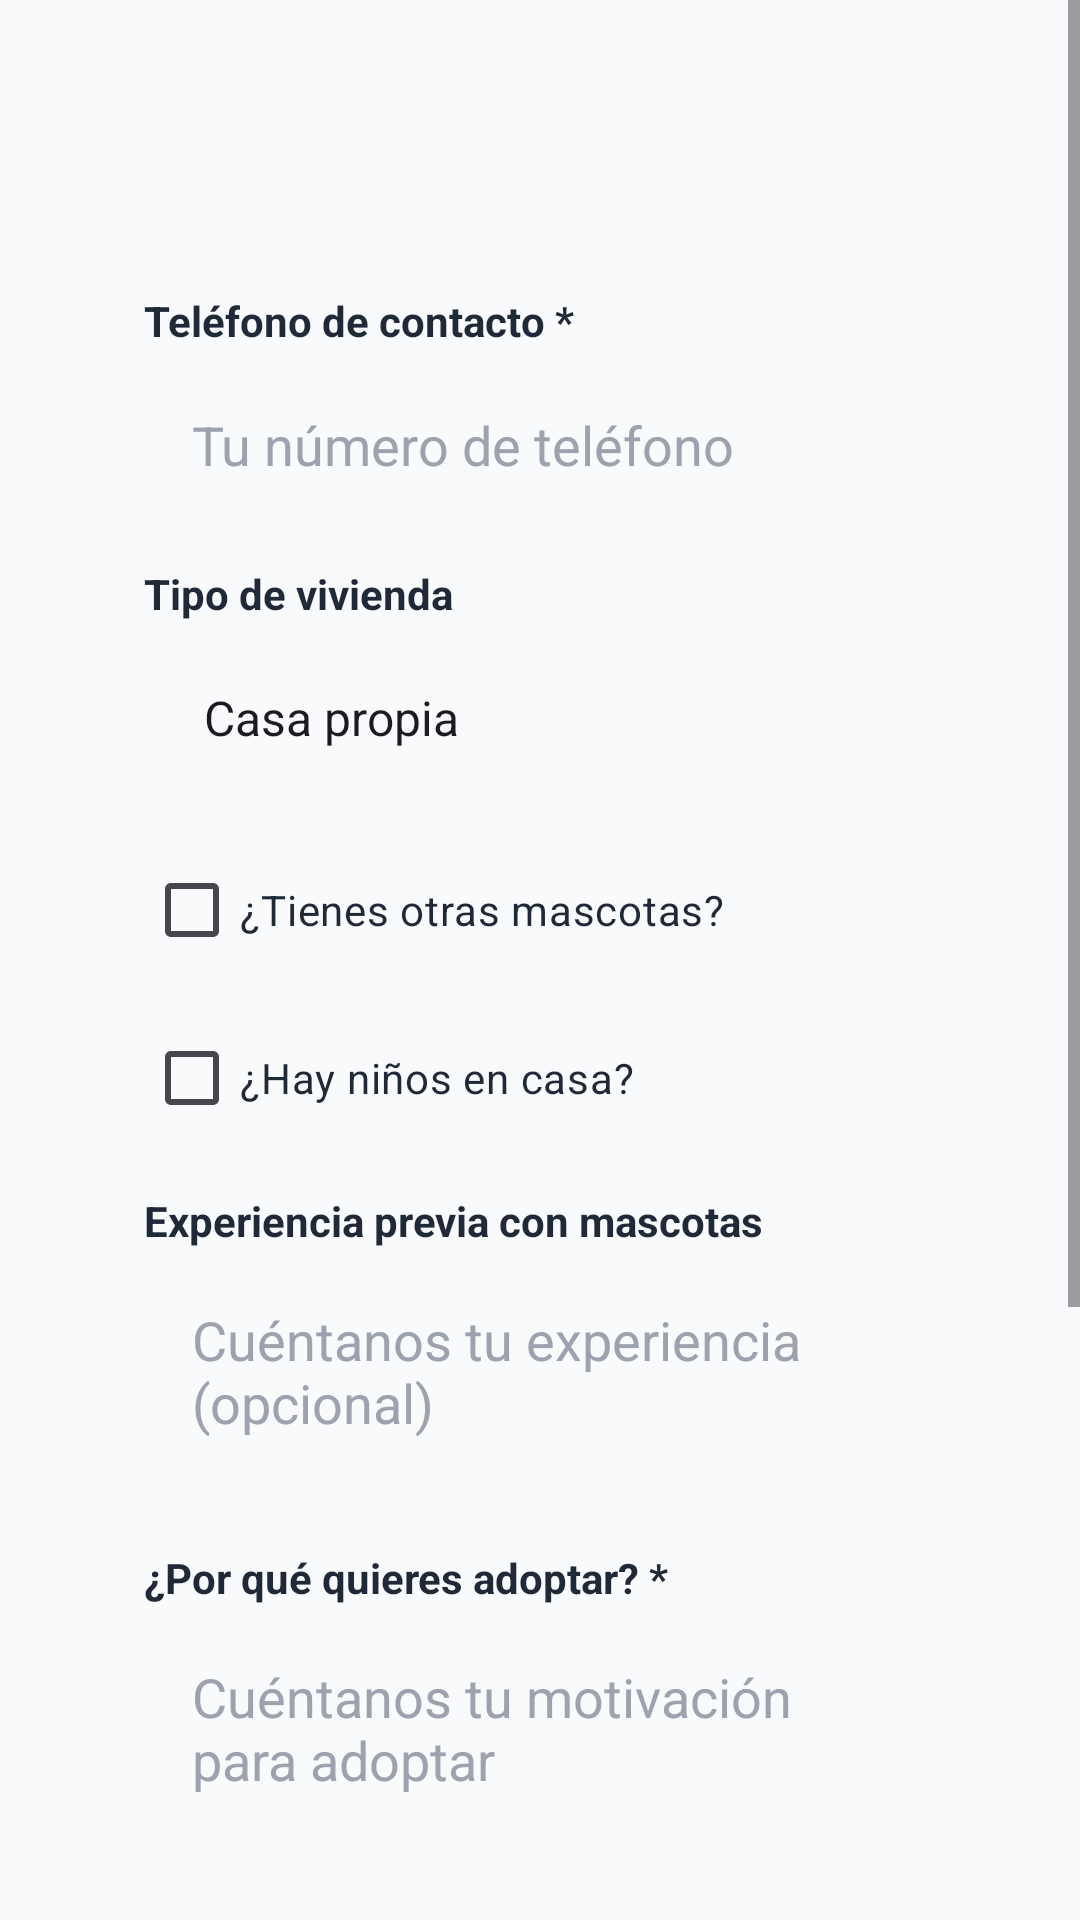

Produce the Android XML layout that renders to this screen, including the resource entries it uses.
<!-- AndroidManifest.xml: application theme Theme.MiAndroid -->
<!-- res/layout/activity_solicitud_adopcion.xml -->
<?xml version="1.0" encoding="utf-8"?>
<ScrollView xmlns:android="http://schemas.android.com/apk/res/android"
    xmlns:app="http://schemas.android.com/apk/res-auto"
    android:layout_width="match_parent"
    android:layout_height="match_parent"
    android:background="@color/fondo_principal"
    android:fillViewport="true">

    <LinearLayout
        android:layout_width="match_parent"
        android:layout_height="wrap_content"
        android:orientation="vertical"
        android:padding="24dp">

        <TextView
            android:id="@+id/txtNombreMascotaSolicitud"
            android:layout_width="match_parent" android:layout_height="wrap_content"
            android:textColor="@color/naranja_primario" android:textSize="22sp"
            android:textStyle="bold" android:gravity="center"/>

        <LinearLayout
            android:layout_width="match_parent" android:layout_height="wrap_content"
            android:layout_marginTop="20dp"
            android:background="@drawable/ic_login_card_background"
            android:orientation="vertical" android:padding="24dp">

            <TextView android:layout_width="wrap_content" android:layout_height="wrap_content"
                android:text="Teléfono de contacto *" android:textColor="@color/texto_principal"
                android:textSize="14sp" android:textStyle="bold"/>
            <EditText android:id="@+id/etTelefonoContacto" android:layout_width="match_parent"
                android:layout_height="52dp" android:layout_marginTop="6dp"
                android:background="@drawable/ic_input_background" android:inputType="phone"
                android:paddingStart="16dp" android:paddingEnd="16dp"
                android:hint="Tu número de teléfono" android:textColorHint="@color/gris_hint"/>

            <TextView android:layout_width="wrap_content" android:layout_height="wrap_content"
                android:text="Tipo de vivienda" android:textColor="@color/texto_principal"
                android:textSize="14sp" android:textStyle="bold" android:layout_marginTop="14dp"/>
            <Spinner android:id="@+id/spinnerTipoVivienda" android:layout_width="match_parent"
                android:layout_height="52dp" android:layout_marginTop="6dp"
                android:background="@drawable/ic_input_background"
                android:paddingStart="12dp" android:paddingEnd="12dp"
                android:entries="@array/tipos_vivienda"/>

            <CheckBox android:id="@+id/cbTieneOtrasMascotas" android:layout_width="wrap_content"
                android:layout_height="wrap_content" android:layout_marginTop="14dp"
                android:text="¿Tienes otras mascotas?" android:textColor="@color/texto_principal"/>

            <CheckBox android:id="@+id/cbTieneNinos" android:layout_width="wrap_content"
                android:layout_height="wrap_content" android:layout_marginTop="8dp"
                android:text="¿Hay niños en casa?" android:textColor="@color/texto_principal"/>

            <TextView android:layout_width="wrap_content" android:layout_height="wrap_content"
                android:text="Experiencia previa con mascotas" android:textColor="@color/texto_principal"
                android:textSize="14sp" android:textStyle="bold" android:layout_marginTop="14dp"/>
            <EditText android:id="@+id/etExperienciaPrevia" android:layout_width="match_parent"
                android:layout_height="80dp" android:layout_marginTop="6dp"
                android:background="@drawable/ic_input_background"
                android:inputType="textMultiLine" android:gravity="top"
                android:paddingStart="16dp" android:paddingEnd="16dp" android:paddingTop="12dp"
                android:hint="Cuéntanos tu experiencia (opcional)"
                android:textColorHint="@color/gris_hint"/>

            <TextView android:layout_width="wrap_content" android:layout_height="wrap_content"
                android:text="¿Por qué quieres adoptar? *" android:textColor="@color/texto_principal"
                android:textSize="14sp" android:textStyle="bold" android:layout_marginTop="14dp"/>
            <EditText android:id="@+id/etMotivacion" android:layout_width="match_parent"
                android:layout_height="100dp" android:layout_marginTop="6dp"
                android:background="@drawable/ic_input_background"
                android:inputType="textMultiLine" android:gravity="top"
                android:paddingStart="16dp" android:paddingEnd="16dp" android:paddingTop="12dp"
                android:hint="Cuéntanos tu motivación para adoptar"
                android:textColorHint="@color/gris_hint"/>

            <TextView android:layout_width="wrap_content" android:layout_height="wrap_content"
                android:text="Mensaje adicional" android:textColor="@color/texto_principal"
                android:textSize="14sp" android:textStyle="bold" android:layout_marginTop="14dp"/>
            <EditText android:id="@+id/etMensaje" android:layout_width="match_parent"
                android:layout_height="80dp" android:layout_marginTop="6dp"
                android:background="@drawable/ic_input_background"
                android:inputType="textMultiLine" android:gravity="top"
                android:paddingStart="16dp" android:paddingEnd="16dp" android:paddingTop="12dp"
                android:hint="Algo más que quieras decirle al dueño (opcional)"
                android:textColorHint="@color/gris_hint"/>

            <com.google.android.material.button.MaterialButton
                android:id="@+id/btnEnviarSolicitud"
                android:layout_width="match_parent" android:layout_height="52dp"
                android:layout_marginTop="24dp" android:text="Enviar solicitud"
                android:textColor="@color/white" android:textSize="16sp"
                app:backgroundTint="@color/naranja_primario" app:cornerRadius="26dp"/>

            <com.google.android.material.button.MaterialButton
                android:id="@+id/btnCancelar"
                android:layout_width="match_parent" android:layout_height="48dp"
                android:layout_marginTop="8dp" android:text="Cancelar"
                android:textColor="@color/white"
                app:backgroundTint="@color/gris_subtitulo" app:cornerRadius="24dp"/>
        </LinearLayout>
    </LinearLayout>
</ScrollView>
<!-- resources referenced by this layout -->
<resources>
  <string-array name="tipos_vivienda">
          <item>Casa propia</item>
          <item>Departamento</item>
          <item>Casa rentada</item>
          <item>Rancho / Campo</item>
          <item>Otro</item>
      </string-array>
  <color name="fondo_principal">#F9FAFB</color>
  <color name="gris_hint">#9CA3AF</color>
  <color name="gris_subtitulo">#6B7280</color>
  <color name="naranja_primario">#F97316</color>
  <color name="texto_principal">#1F2937</color>
  <color name="white">#FFFFFFFF</color>
  <style name="Theme.MiAndroid" parent="android:Theme.Material.Light.NoActionBar" />
</resources>
